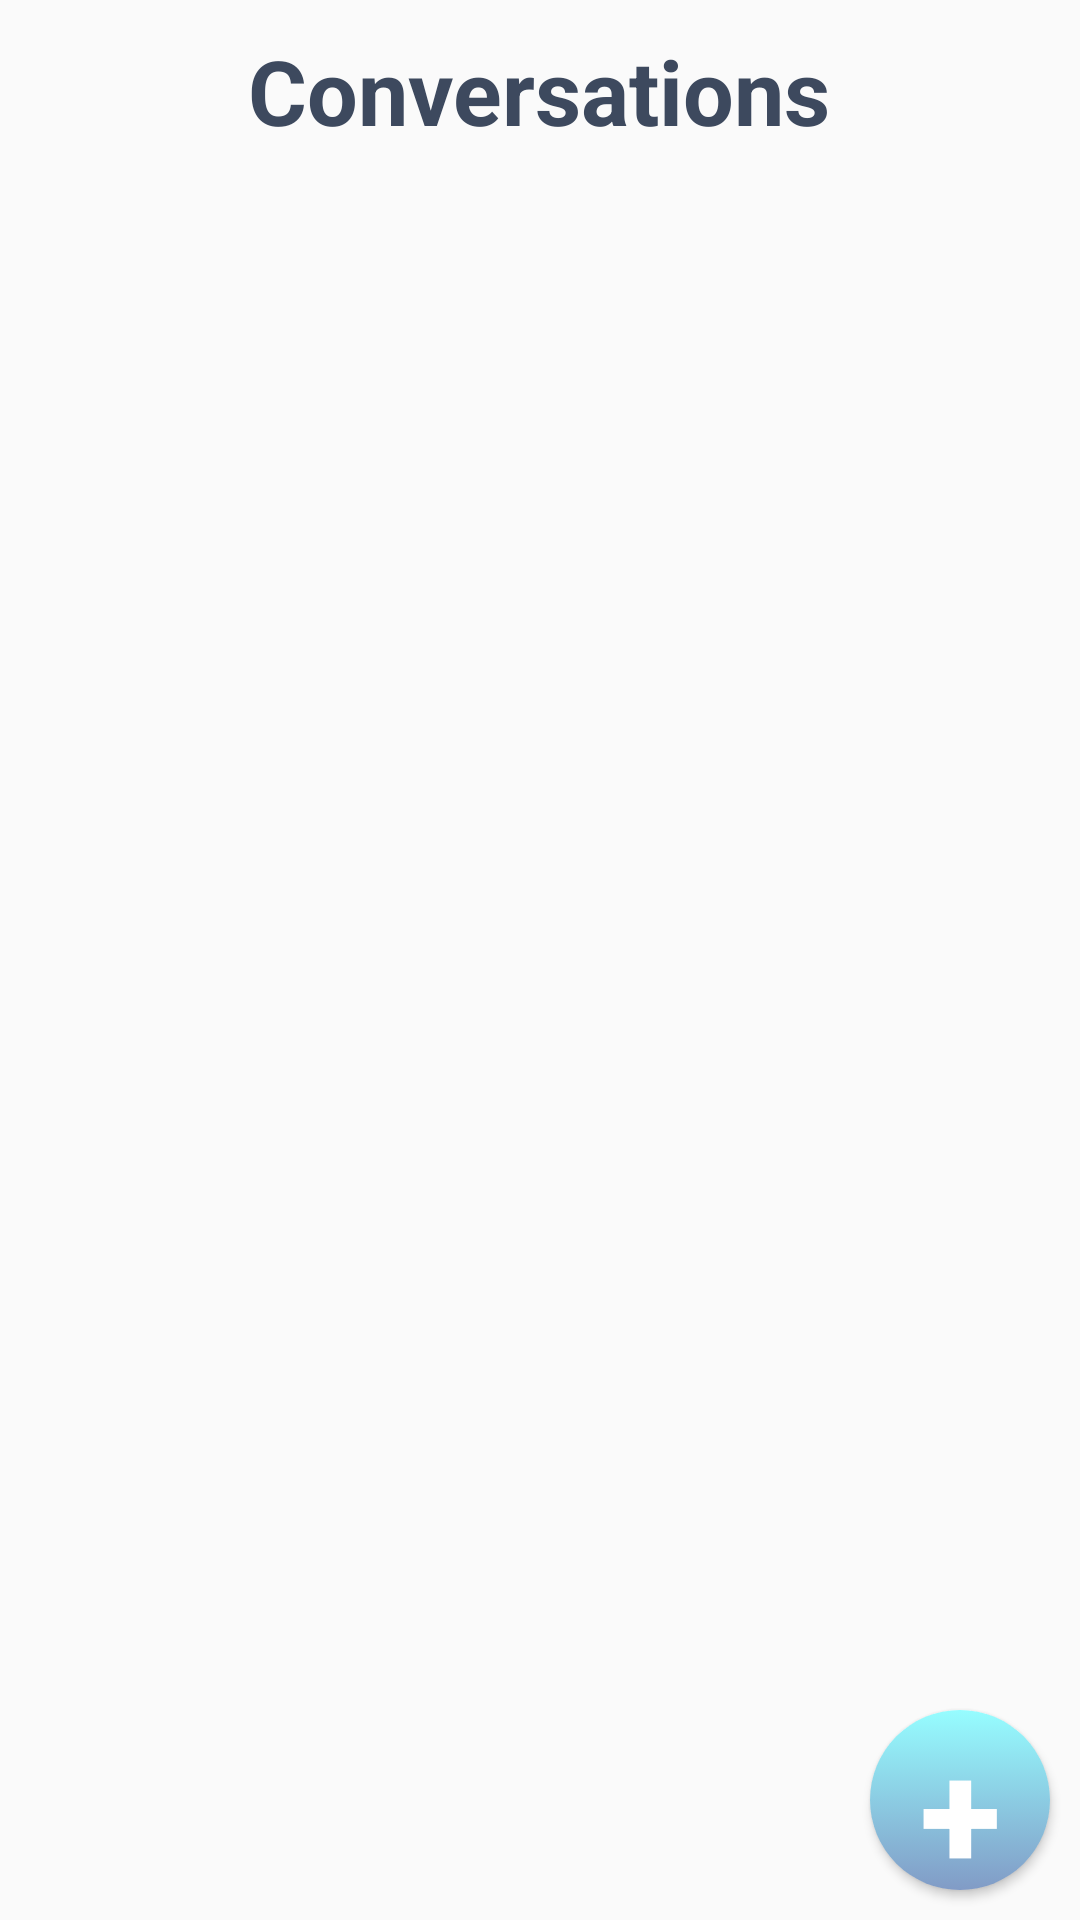

Reconstruct the res/layout file that produces this screen, plus the resources it refers to.
<!-- AndroidManifest.xml: application theme AppTheme -->
<!-- res/layout/activity_conversation_list.xml -->
<?xml version="1.0" encoding="utf-8"?>
<RelativeLayout xmlns:android="http://schemas.android.com/apk/res/android"
    xmlns:app="http://schemas.android.com/apk/res-auto"
    xmlns:tools="http://schemas.android.com/tools"
    android:layout_width="match_parent"
    android:layout_height="match_parent"
    tools:context="com.example.cdickie2309.prog3210_final.ConversationListActivity">

    <TextView
        android:id="@+id/lblConversationHeader"
        style="@style/CenteredLblHeader"
        android:text="@string/lblConversationHeader"
        android:textSize="30sp"
        android:textColor="@color/colorTextA"/>

    <ListView
        android:id="@+id/lstConversations"
        android:layout_width="wrap_content"
        android:layout_height="wrap_content"
        android:layout_below="@+id/lblConversationHeader"/>

    <Button
        android:id="@+id/btnCreateConversation"
        style="@style/AddButton" />
</RelativeLayout>
<!-- resources referenced by this layout -->
<resources>
  <color name="colorTextA">#3d495e</color>
  <string name="lblConversationHeader">Conversations</string>
  <style name="AddButton" parent="BoldTextFoundation">
          <item name="android:layout_width">60dp</item>
          <item name="android:layout_height">60dp</item>
  
          <item name="android:text">+</item>
          <item name="android:textSize">50sp</item>
          <item name="android:background">@drawable/rounded_button</item>
  
          <item name="android:layout_alignParentRight">true</item>
          <item name="android:layout_alignParentBottom">true</item>
          <item name="android:layout_margin">10dp</item>
      </style>
  <style name="CenteredLblHeader" parent="@style/BoldTextFoundation">
          <item name="android:layout_width">wrap_content</item>
          <item name="android:layout_height">wrap_content</item>
  
          <item name="android:textSize">45sp</item>
  
          <item name="android:padding">10dp</item>
          <item name="android:layout_centerHorizontal">true</item>
          <item name="android:gravity">center</item>
      </style>
  <style name="AppTheme" parent="Theme.AppCompat.Light.DarkActionBar">
          
          <item name="colorPrimary">@color/colorPrimaryA</item>
          <item name="colorPrimaryDark">@color/colorPrimaryDarkA</item>
          <item name="colorAccent">@color/colorAccentB</item>
      </style>
  <style name="BoldTextFoundation" parent="@style/GeneralTextFoundation">
          <item name="android:textStyle">bold</item>
      </style>
  <!-- drawable rounded_button (drawable-hdpi) -->
  <?xml version="1.0" encoding="utf-8"?>
  <selector xmlns:android="http://schemas.android.com/apk/res/android">
      <item android:state_pressed="true">
          <shape android:shape="rectangle">
              <corners android:radius="30dip" />
              <gradient android:angle="-90" android:endColor="@color/colorAccentA" android:startColor="@color/colorTextB" />
          </shape>
      </item>
      <item android:state_focused="true">
          <shape android:shape="rectangle">
              <corners android:radius="30dip" />
              <solid android:color="@color/colorAccentA" />
          </shape>
      </item>
      <item>
          <shape android:shape="rectangle">
              <corners android:radius="30dip" />
              <gradient android:angle="-90" android:endColor="@color/colorPrimaryA" android:startColor="@color/colorAccentA" />
          </shape>
      </item>
  </selector>
  <color name="colorPrimaryA">#819bc6</color>
  <color name="colorPrimaryDarkA">#3d495e</color>
  <color name="colorAccentB">#00ffed</color>
  <style name="GeneralTextFoundation">
          
          <item name="android:textSize">20sp</item>
          <item name="android:textColor">@color/colorTextB</item>
      </style>
  <color name="colorAccentA">#96fdff</color>
  <color name="colorTextB">#ffffff</color>
</resources>
